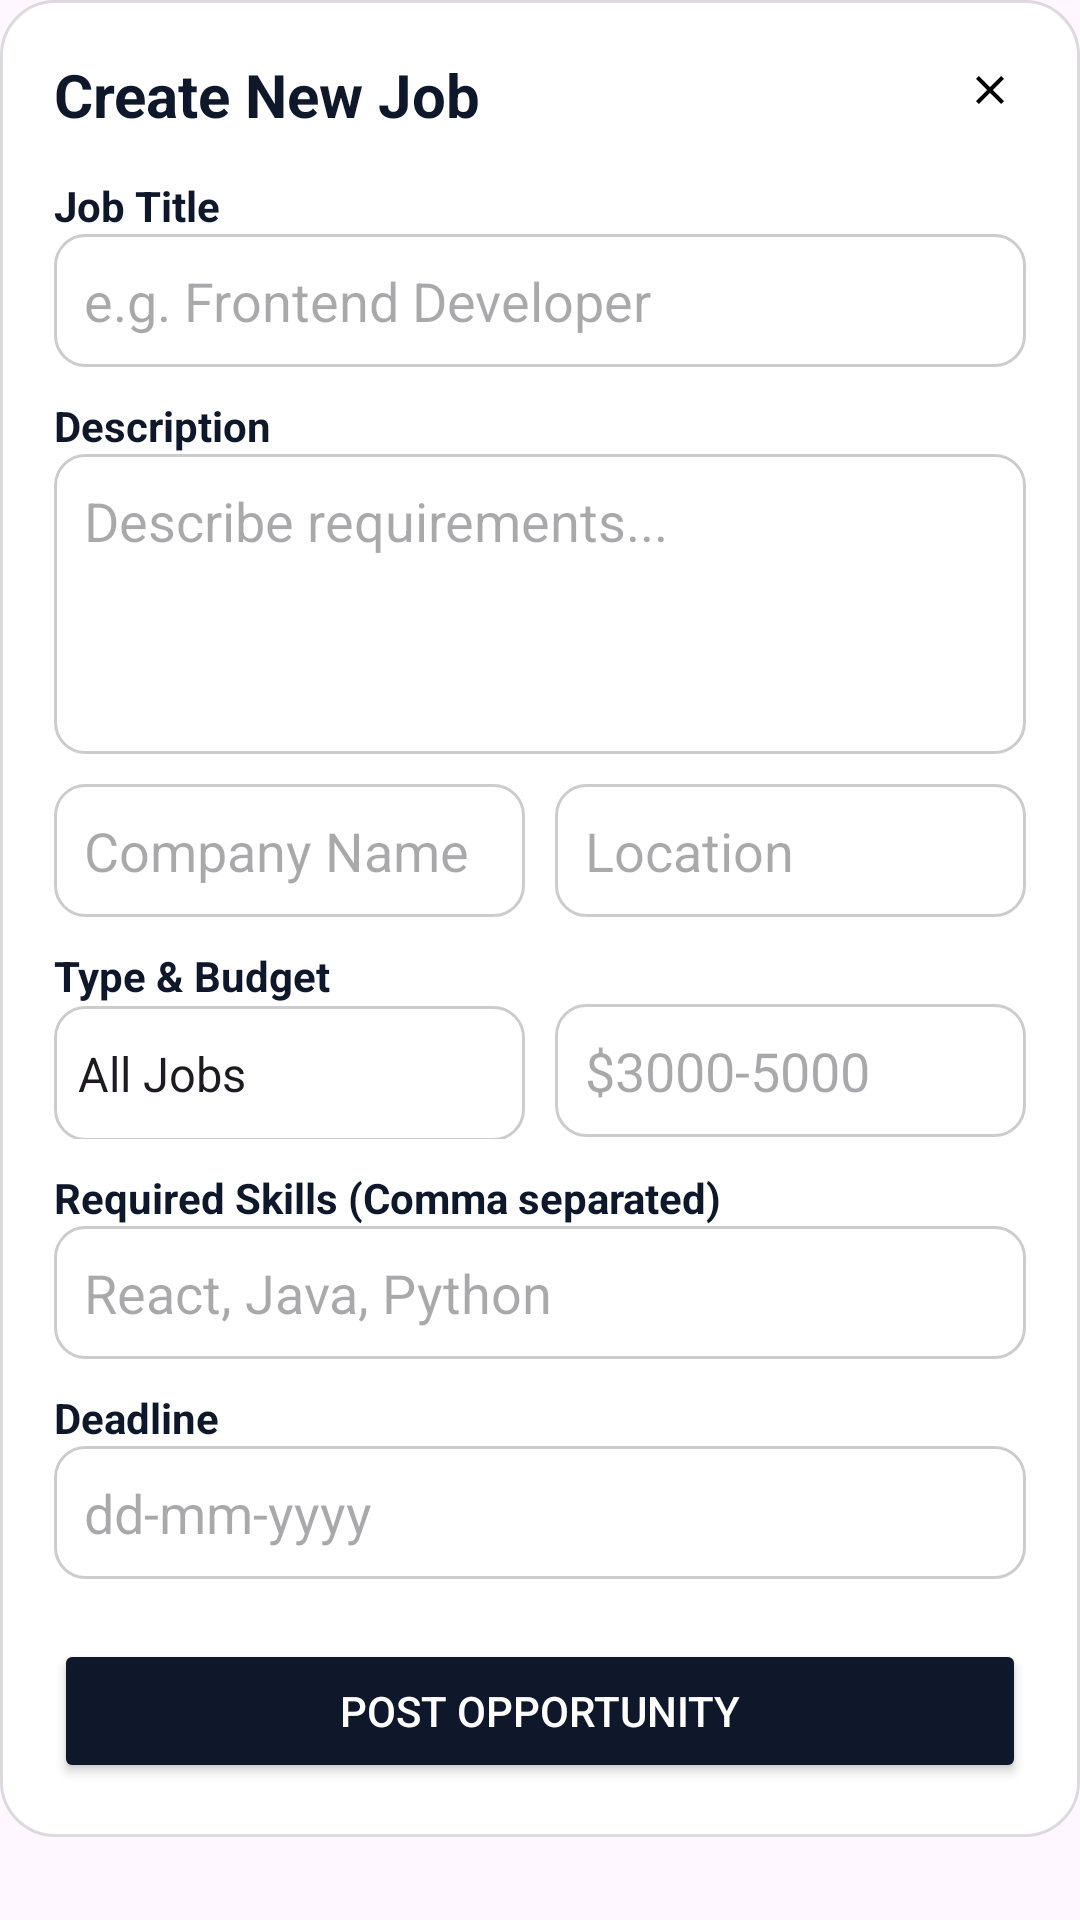

Write the Android layout XML for this screen, with the resource values it uses.
<!-- AndroidManifest.xml: application theme Theme.RealTimeDataFirebase -->
<!-- res/layout/dialog_job.xml -->
<?xml version="1.0" encoding="utf-8"?>
<ScrollView xmlns:android="http://schemas.android.com/apk/res/android"
    android:layout_width="match_parent"
    android:layout_height="wrap_content">

    <LinearLayout
        android:layout_width="match_parent"
        android:layout_height="wrap_content"
        android:orientation="vertical"
        android:padding="18dp"
        android:background="@drawable/dialog_bg">

        <RelativeLayout
            android:layout_width="match_parent"
            android:layout_height="wrap_content"
            android:layout_marginBottom="10dp">

            <TextView
                android:layout_width="wrap_content"
                android:layout_height="wrap_content"
                android:text="Create New Job"
                android:textSize="20sp"
                android:textStyle="bold"
                android:paddingBottom="4dp"
                android:textColor="@color/text"/>

            <ImageView
                android:id="@+id/btnClose"
                android:layout_width="24dp"
                android:layout_height="24dp"
                android:src="@drawable/ic_close"
                android:layout_alignParentRight="true"
                android:padding="4dp"/>
        </RelativeLayout>

        <TextView
            android:layout_width="wrap_content"
            android:layout_height="wrap_content"
            android:text="Job Title"
            android:textStyle="bold"
            android:textColor="@color/text"/>

        <EditText
            android:id="@+id/inputJobTitle"
            android:layout_width="match_parent"
            android:layout_height="wrap_content"
            android:hint="e.g. Frontend Developer"
            android:background="@drawable/input_bg"
            android:padding="10dp"
            android:layout_marginBottom="10dp"
            android:textColor="@color/text"/>

        <TextView
            android:layout_width="wrap_content"
            android:layout_height="wrap_content"
            android:text="Description"
            android:textColor="@color/text"
            android:textStyle="bold"/>

        <EditText
            android:id="@+id/inputJobDesc"
            android:layout_width="match_parent"
            android:layout_height="100dp"
            android:gravity="top"
            android:hint="Describe requirements..."
            android:background="@drawable/input_bg"
            android:padding="10dp"
            android:textColor="@color/text"
            android:layout_marginBottom="10dp"/>

        <LinearLayout
            android:layout_width="match_parent"
            android:layout_height="wrap_content"
            android:orientation="horizontal">
            <EditText
                android:id="@+id/inputCompany"
                android:layout_width="0dp"
                android:layout_weight="1"
                android:layout_height="wrap_content"
                android:hint="Company Name"
                android:background="@drawable/input_bg"
                android:textColor="@color/text"
                android:padding="10dp"
                android:layout_marginRight="5dp"/>
            <EditText
                android:id="@+id/inputJobLocation"
                android:layout_width="0dp"
                android:layout_weight="1"
                android:layout_height="wrap_content"
                android:textColor="@color/text"
                android:hint="Location"
                android:background="@drawable/input_bg"
                android:padding="10dp"
                android:layout_marginLeft="5dp"/>
        </LinearLayout>

        <TextView
            android:layout_width="wrap_content"
            android:layout_height="wrap_content"
            android:text="Type &amp; Budget"
            android:textStyle="bold"
            android:textColor="@color/text"
            android:layout_marginTop="10dp"/>

        <LinearLayout
            android:layout_width="match_parent"
            android:layout_height="wrap_content"
            android:orientation="horizontal">

            <Spinner
                android:id="@+id/spinnerType"
                android:layout_width="0dp"
                android:layout_weight="1"
                android:layout_height="45dp"
                android:entries="@array/job_types"
                android:background="@drawable/input_bg"
                android:layout_marginRight="5dp"/>

            <EditText
                android:id="@+id/inputBudget"
                android:layout_width="0dp"
                android:layout_weight="1"
                android:layout_height="wrap_content"
                android:hint="$3000-5000"
                android:background="@drawable/input_bg"
                android:textColor="@color/text"
                android:padding="10dp"
                android:layout_marginLeft="5dp"/>
        </LinearLayout>

        <TextView
            android:layout_width="wrap_content"
            android:layout_height="wrap_content"
            android:text="Required Skills (Comma separated)"
            android:textColor="@color/text"
            android:textStyle="bold"
            android:layout_marginTop="10dp"/>

        <EditText
            android:id="@+id/inputSkills"
            android:layout_width="match_parent"
            android:layout_height="wrap_content"
            android:hint="React, Java, Python"
            android:textColor="@color/text"
            android:background="@drawable/input_bg"
            android:padding="10dp"/>

        <TextView
            android:layout_width="wrap_content"
            android:layout_height="wrap_content"
            android:text="Deadline"
            android:textStyle="bold"
            android:textColor="@color/text"
            android:layout_marginTop="10dp"/>

        <EditText
            android:id="@+id/inputDeadline"
            android:layout_width="match_parent"
            android:layout_height="wrap_content"
            android:hint="dd-mm-yyyy"
            android:background="@drawable/input_bg"
            android:textColor="@color/text"
            android:padding="10dp"/>

        <Button
            android:id="@+id/btnSubmitJob"
            android:layout_width="match_parent"
            android:layout_height="wrap_content"
            android:text="Post Opportunity"
            android:backgroundTint="@color/text"
            android:textColor="@color/white"
            android:layout_marginTop="20dp"/>

    </LinearLayout>
</ScrollView>
<!-- resources referenced by this layout -->
<resources>
  <string-array name="job_types">
          <item>All Jobs</item>
          <item>Collaboration</item>
          <item>Freelance</item>
          <item>Full-time</item>
          <item>Internship</item>
      </string-array>
  <color name="text">#0f172a</color>// Dark Slate
  <color name="white">#FFFFFFFF</color>
  <!-- drawable dialog_bg (drawable) -->
  <?xml version="1.0" encoding="utf-8"?>
  <shape xmlns:android="http://schemas.android.com/apk/res/android"
      android:shape="rectangle">
  
      
      <solid android:color="@android:color/white" />
  
      
      <corners android:radius="18dp" />
  
      
      <stroke
          android:width="1dp"
          android:color="#22000000" />
  
      
      <padding
          android:left="20dp"
          android:top="20dp"
          android:right="20dp"
          android:bottom="20dp"/>
  </shape>
  <!-- drawable ic_close (drawable) -->
  <vector xmlns:android="http://schemas.android.com/apk/res/android"
      android:width="24dp"
      android:height="24dp"
      android:viewportWidth="24"
      android:viewportHeight="24">
      <path
          android:fillColor="#000"
          android:pathData="M19,6.41L17.59,5 12,10.59 6.41,5 5,6.41 10.59,12 5,17.59 6.41,19 12,13.41 17.59,19 19,17.59 13.41,12z"/>
  </vector>
  <!-- drawable input_bg (drawable) -->
  <?xml version="1.0" encoding="utf-8"?>
  <selector xmlns:android="http://schemas.android.com/apk/res/android">
  
      
      <item android:state_focused="true">
          <shape android:shape="rectangle">
              <solid android:color="@android:color/white" />
              <corners android:radius="10dp" />
              <stroke android:width="2dp" android:color="@color/primary" />
          </shape>
      </item>
  
      
      <item>
          <shape android:shape="rectangle">
              <solid android:color="@android:color/white" />
              <corners android:radius="10dp" />
              <stroke android:width="1dp" android:color="#33000000" />
          </shape>
      </item>
  
  </selector>
  <style name="Theme.RealTimeDataFirebase" parent="Base.Theme.RealTimeDataFirebase" />
  <color name="primary">#1a2b4b</color>// Dark Navy for buttons/headers
  <style name="Base.Theme.RealTimeDataFirebase" parent="Theme.Material3.DayNight.NoActionBar">
          
          
      </style>
</resources>
